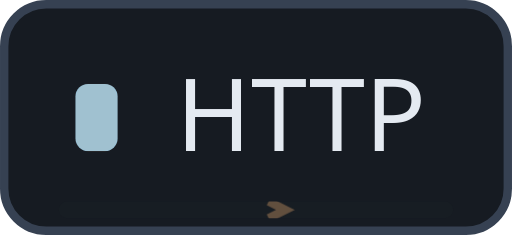
t = 0.00 s
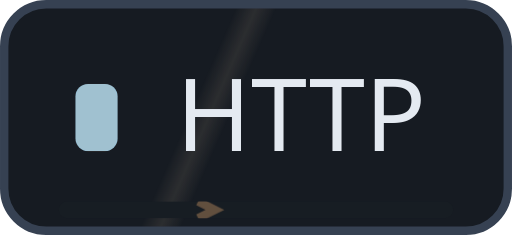
t = 5.98 s
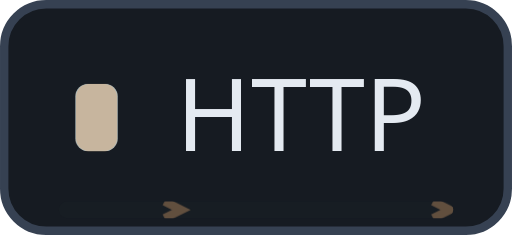
t = 8.98 s

The animated SVG that drew these frames (rendered in a browser with its animation timeline set to each time). Animation: 4 CSS @keyframes rules; frames cover the first 8.98 s, repeats indefinitely.

<svg xmlns="http://www.w3.org/2000/svg" width="61" height="28" viewBox="0 0 61 28" role="img" aria-label="HTTP"><defs><clipPath id="motion-frame"><rect x="1.0" y="1.0" width="59.0" height="26.0" rx="5" /></clipPath><clipPath id="motion-belt"><rect x="7.0" y="24.0" width="47.0" height="2" rx="1" /></clipPath><linearGradient id="motion-sheen" x1="0" y1="0" x2="1" y2=".2"><stop offset="0" stop-color="#e2c6a4" stop-opacity="0" /><stop offset=".46" stop-color="#e2c6a4" stop-opacity="0" /><stop offset=".5" stop-color="#e2c6a4" stop-opacity=".11" /><stop offset=".54" stop-color="#e2c6a4" stop-opacity="0" /><stop offset="1" stop-color="#e2c6a4" stop-opacity="0" /></linearGradient></defs><style>
@keyframes profile-belt { to { transform: translateX(32px); } }
@keyframes profile-sheen { to { transform: translateX(183px); } }
@keyframes profile-gear { to { transform: rotate(360deg); } }
@keyframes profile-signal { 0%,100% { opacity: .35; } 50% { opacity: .85; } }
.profile-conveyor { animation: profile-belt 1.6s linear infinite; }
.profile-sheen { animation: profile-sheen 9s linear infinite; animation-delay: -5.98s; }
.profile-gear { transform-origin: 0px 0px; animation: profile-gear 24s linear infinite; }
.profile-signal { animation: profile-signal 6s cubic-bezier(.77,0,.175,1) infinite; animation-delay: -5.98s; }
@media (prefers-reduced-motion: reduce) {
 .profile-conveyor, .profile-sheen, .profile-gear, .profile-signal { animation: none; }
 .profile-sheen { opacity: 0; }
}
</style><title>HTTP</title><rect x=".5" y=".5" width="60" height="27" rx="5" fill="#161b22" stroke="#364152" /><g clip-path="url(#motion-frame)" pointer-events="none"><rect x="-61.0" y="0.0" width="61.0" height="28.0" fill="url(#motion-sheen)" class="profile-sheen" /></g><rect x="9" y="10" width="5" height="8" rx="1.5" fill="#84c9f4" /><text x="21" y="18" fill="#e4eaf1" font-family="Noto Sans, Arial, sans-serif" font-size="12" font-weight="500">HTTP</text><g clip-path="url(#motion-belt)" pointer-events="none"><rect x="7.0" y="24.0" width="47.0" height="2" fill="#171d23" /><g class="profile-conveyor"><path d="M-32 24l2 1 -2 1" fill="none" stroke="#9e7956" stroke-width="1" opacity=".55" /><path d="M0 24l2 1 -2 1" fill="none" stroke="#9e7956" stroke-width="1" opacity=".55" /><path d="M32 24l2 1 -2 1" fill="none" stroke="#9e7956" stroke-width="1" opacity=".55" /><path d="M64 24l2 1 -2 1" fill="none" stroke="#9e7956" stroke-width="1" opacity=".55" /></g></g><rect x="9" y="10" width="5" height="8" rx="1.5" fill="#d4b28e" class="profile-signal" /></svg>
